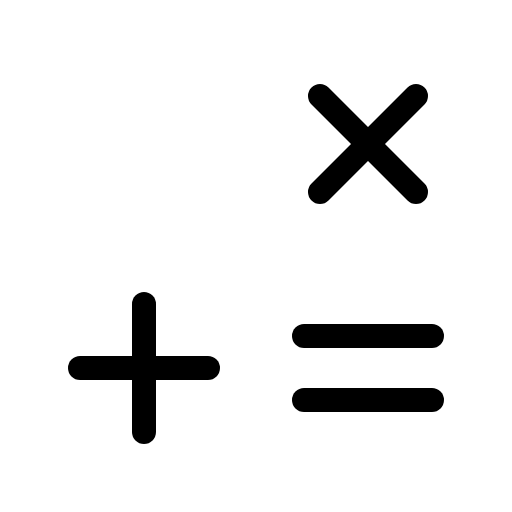
t = 0.00 s
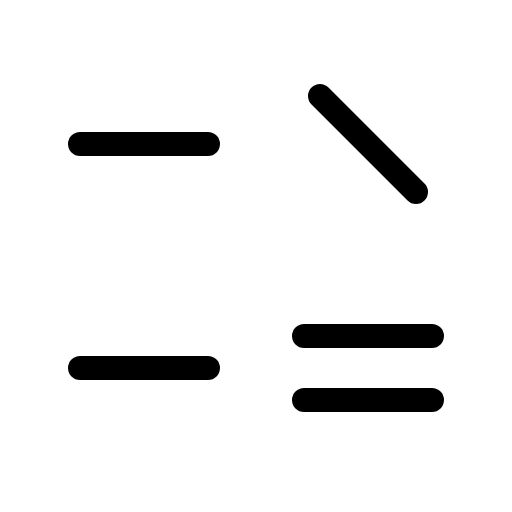
t = 1.80 s
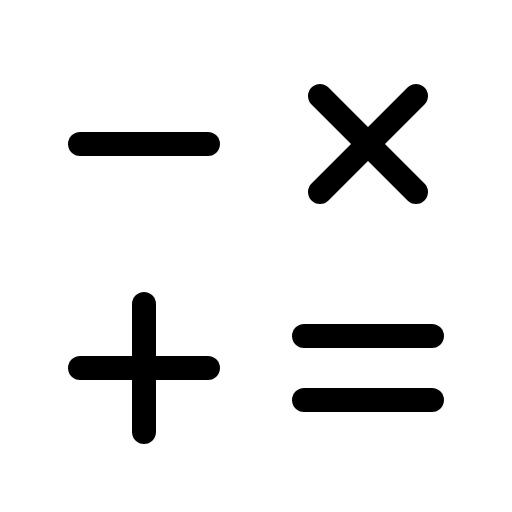
t = 2.18 s
t = 2.55 s: frame unchanged from t = 2.18 s, image omitted
t = 2.93 s: frame unchanged from t = 2.18 s, image omitted

The animated SVG that drew these frames (rendered in a browser with its animation timeline set to each time). Animation: 1 CSS @keyframes rule; one cycle of 3.30 s, repeats indefinitely.

<svg xmlns="http://www.w3.org/2000/svg" viewBox="0 0 256 256">
  <style>
    .draw-line {
      stroke-dasharray: 2000;
      stroke-dashoffset: 0;
    }
    svg:hover .draw-line {
      animation: phosphor-draw-in 1.5s ease-in-out infinite;
    }
    @keyframes phosphor-draw-in {
      0%   { stroke-dashoffset: 2000; }
      100% { stroke-dashoffset: 0; }
    }
  </style><rect width="256" height="256" fill="none"/><line x1="40" y1="72" x2="104" y2="72" fill="none" stroke="currentColor" stroke-linecap="round" stroke-linejoin="round" stroke-width="12" class="draw-line" pathLength="1" style="animation-delay: 0s"/><line x1="72" y1="152" x2="72" y2="216" fill="none" stroke="currentColor" stroke-linecap="round" stroke-linejoin="round" stroke-width="12" class="draw-line" pathLength="1" style="animation-delay: 0.3s"/><line x1="40" y1="184" x2="104" y2="184" fill="none" stroke="currentColor" stroke-linecap="round" stroke-linejoin="round" stroke-width="12" class="draw-line" pathLength="1" style="animation-delay: 0.6s"/><line x1="152" y1="168" x2="216" y2="168" fill="none" stroke="currentColor" stroke-linecap="round" stroke-linejoin="round" stroke-width="12" class="draw-line" pathLength="1" style="animation-delay: 0.9s"/><line x1="152" y1="200" x2="216" y2="200" fill="none" stroke="currentColor" stroke-linecap="round" stroke-linejoin="round" stroke-width="12" class="draw-line" pathLength="1" style="animation-delay: 1.2s"/><line x1="160" y1="48" x2="208" y2="96" fill="none" stroke="currentColor" stroke-linecap="round" stroke-linejoin="round" stroke-width="12" class="draw-line" pathLength="1" style="animation-delay: 1.5s"/><line x1="208" y1="48" x2="160" y2="96" fill="none" stroke="currentColor" stroke-linecap="round" stroke-linejoin="round" stroke-width="12" class="draw-line" pathLength="1" style="animation-delay: 1.8s"/></svg>
